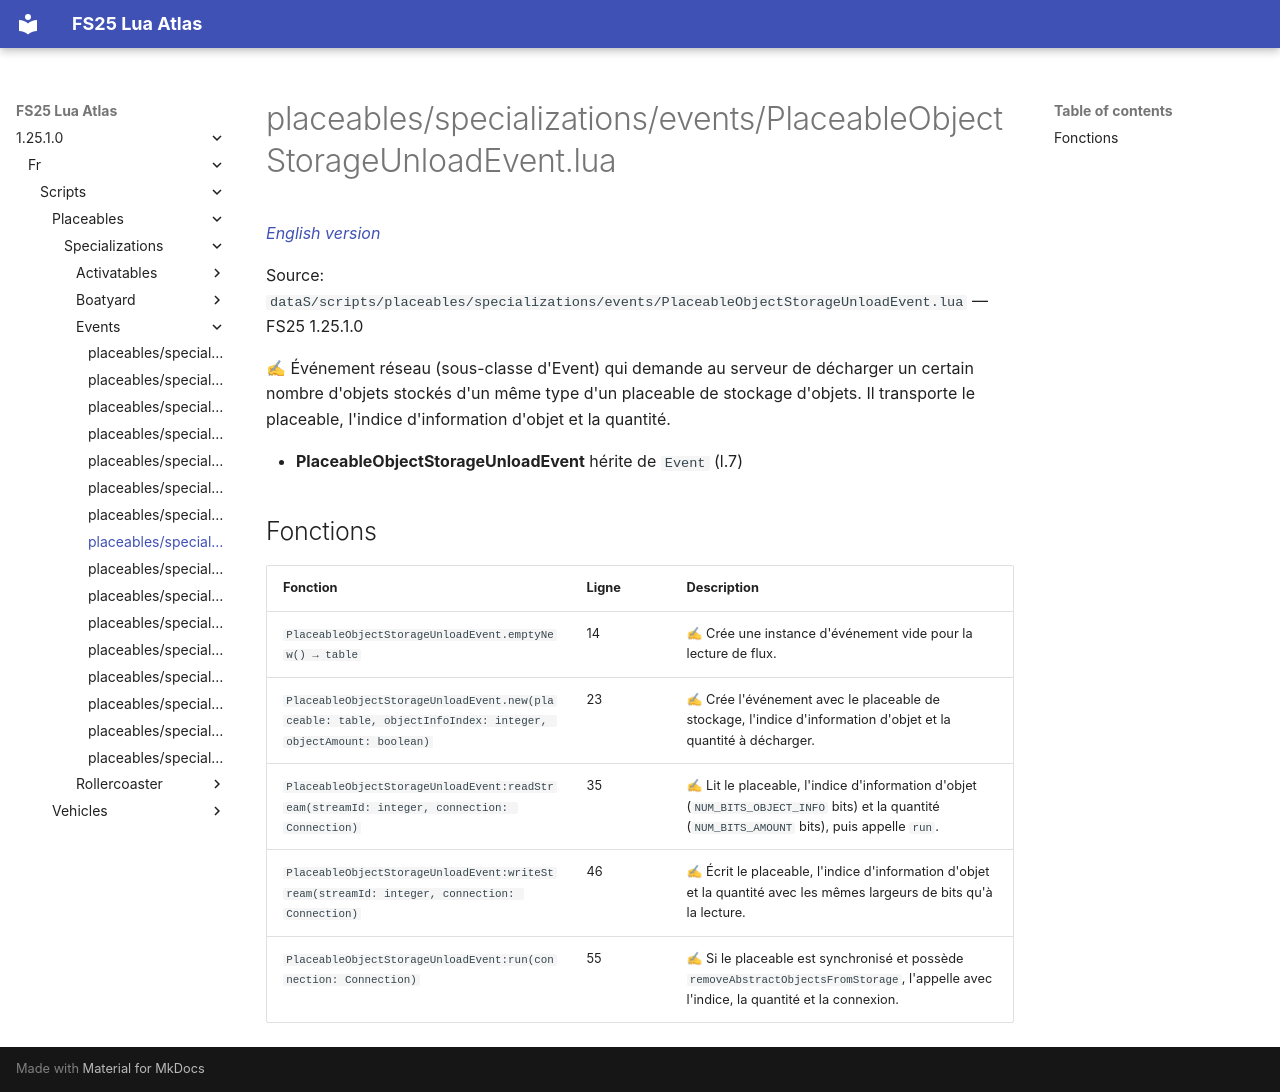

repository: Tim0219800/fs25-lua-atlas · page: 1.25.1.0/fr/scripts/placeables/specializations/events/PlaceableObjectStorageUnloadEvent.html · generator: mkdocs

# placeables/specializations/events/PlaceableObjectStorageUnloadEvent.lua

*[English version](../../../../../scripts/placeables/specializations/events/PlaceableObjectStorageUnloadEvent.md)*

Source: `dataS/scripts/placeables/specializations/events/PlaceableObjectStorageUnloadEvent.lua` — FS25 1.25.1.0

✍ Événement réseau (sous-classe d'Event) qui demande au serveur de décharger un certain nombre d'objets stockés d'un même type d'un placeable de stockage d'objets. Il transporte le placeable, l'indice d'information d'objet et la quantité.

- **PlaceableObjectStorageUnloadEvent** hérite de `Event` (l.7)

## Fonctions

| Fonction | Ligne | Description |
|---|---|---|
| `PlaceableObjectStorageUnloadEvent.emptyNew() → table` | 14 | ✍ Crée une instance d'événement vide pour la lecture de flux. |
| `PlaceableObjectStorageUnloadEvent.new(placeable: table, objectInfoIndex: integer, objectAmount: boolean)` | 23 | ✍ Crée l'événement avec le placeable de stockage, l'indice d'information d'objet et la quantité à décharger. |
| `PlaceableObjectStorageUnloadEvent:readStream(streamId: integer, connection: Connection)` | 35 | ✍ Lit le placeable, l'indice d'information d'objet (`NUM_BITS_OBJECT_INFO` bits) et la quantité (`NUM_BITS_AMOUNT` bits), puis appelle `run`. |
| `PlaceableObjectStorageUnloadEvent:writeStream(streamId: integer, connection: Connection)` | 46 | ✍ Écrit le placeable, l'indice d'information d'objet et la quantité avec les mêmes largeurs de bits qu'à la lecture. |
| `PlaceableObjectStorageUnloadEvent:run(connection: Connection)` | 55 | ✍ Si le placeable est synchronisé et possède `removeAbstractObjectsFromStorage`, l'appelle avec l'indice, la quantité et la connexion. |
